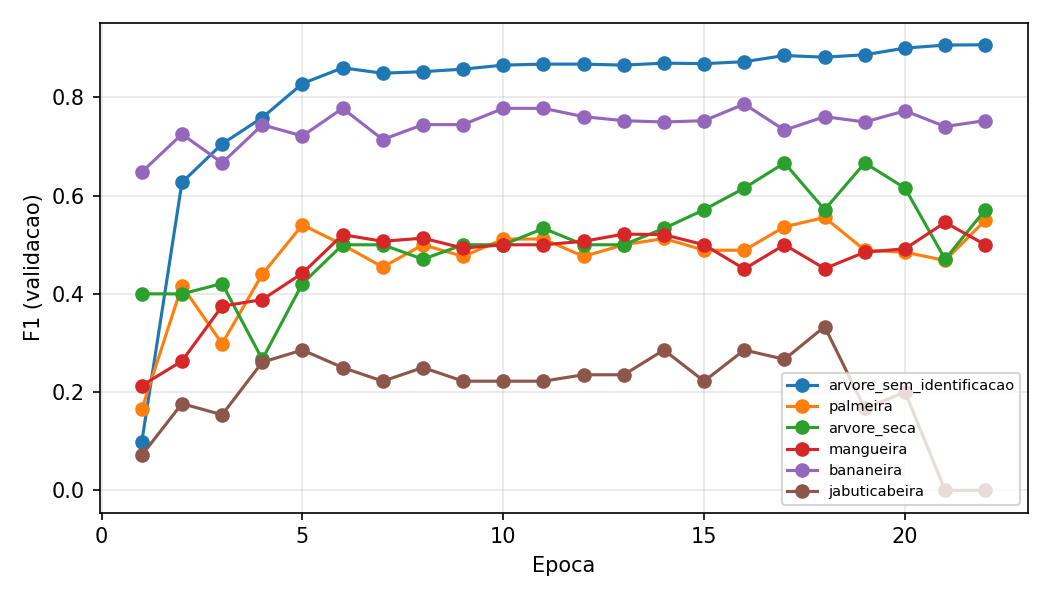

Data behind this chart, as committed beside it:
epoch, val_f1_class_arvore_sem_identificacao, val_f1_class_palmeira, val_f1_class_arvore_seca, val_f1_class_mangueira, val_f1_class_bananeira, val_f1_class_jabuticabeira
1, 0.09877, 0.1653, 0.4, 0.2132, 0.6481, 0.07143
2, 0.6269, 0.4167, 0.4, 0.2632, 0.7253, 0.1765
3, 0.7054, 0.2985, 0.4211, 0.375, 0.6667, 0.1538
4, 0.7589, 0.44, 0.2667, 0.3883, 0.7442, 0.2609
5, 0.8284, 0.5405, 0.4211, 0.4421, 0.7216, 0.2857
6, 0.8603, 0.5, 0.5, 0.5205, 0.7778, 0.25
7, 0.8494, 0.4545, 0.5, 0.507, 0.7143, 0.2222
8, 0.8525, 0.5, 0.4706, 0.5135, 0.7447, 0.25
9, 0.8577, 0.4762, 0.5, 0.4932, 0.7447, 0.2222
10, 0.8658, 0.5116, 0.5, 0.5, 0.7778, 0.2222
11, 0.8679, 0.5116, 0.5333, 0.5, 0.7778, 0.2222
12, 0.8679, 0.4762, 0.5, 0.507, 0.7609, 0.2353
13, 0.8658, 0.5, 0.5, 0.5217, 0.7527, 0.2353
14, 0.8699, 0.5128, 0.5333, 0.5205, 0.75, 0.2857
15, 0.8688, 0.4889, 0.5714, 0.5, 0.7527, 0.2222
16, 0.8728, 0.4889, 0.6154, 0.4507, 0.7865, 0.2857
17, 0.8854, 0.5366, 0.6667, 0.5, 0.7333, 0.2667
18, 0.8819, 0.5556, 0.5714, 0.4516, 0.7609, 0.3333
19, 0.887, 0.4889, 0.6667, 0.4848, 0.75, 0.1667
20, 0.9005, 0.4848, 0.6154, 0.4918, 0.7727, 0.2
21, 0.9066, 0.4681, 0.4706, 0.5455, 0.7407, 0.0
22, 0.9073, 0.55, 0.5714, 0.5, 0.7529, 0.0
